Run: headless pygame with SDL's dummy video driver; simulated clock (each Clock.tick advances the game by its frame time, no real sleeping); random seed 0; keys injected as events and as key.get_pressed() state; no mouse input.
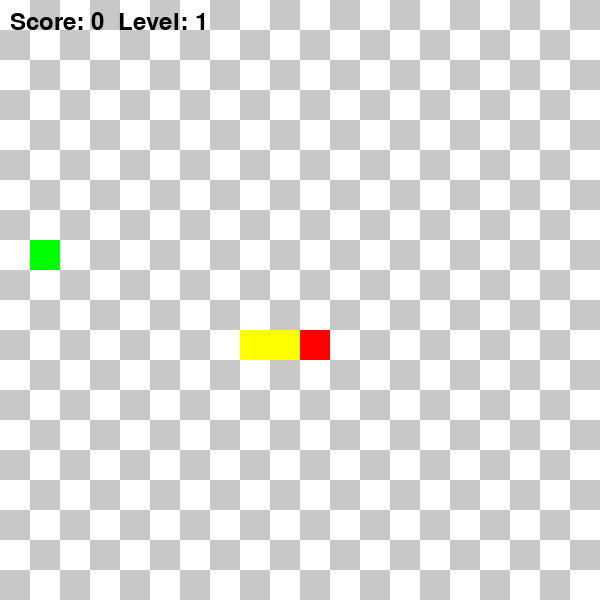
Frame 1 of 4 · flips 1–60 · no input
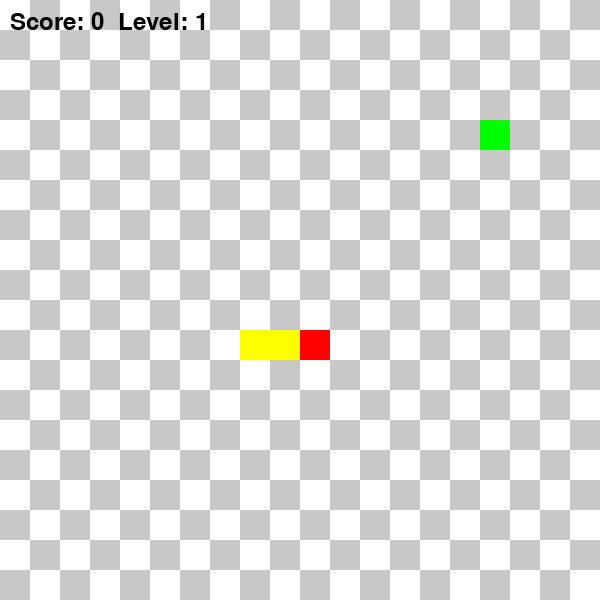
Frame 2 of 4 · flips 61–180 · tapped SPACE, RETURN · held RIGHT (→), D
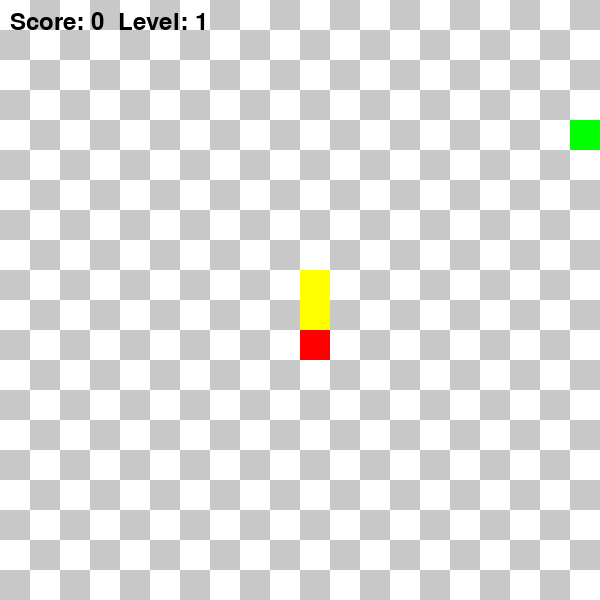
Frame 3 of 4 · flips 181–300 · held DOWN (↓), S
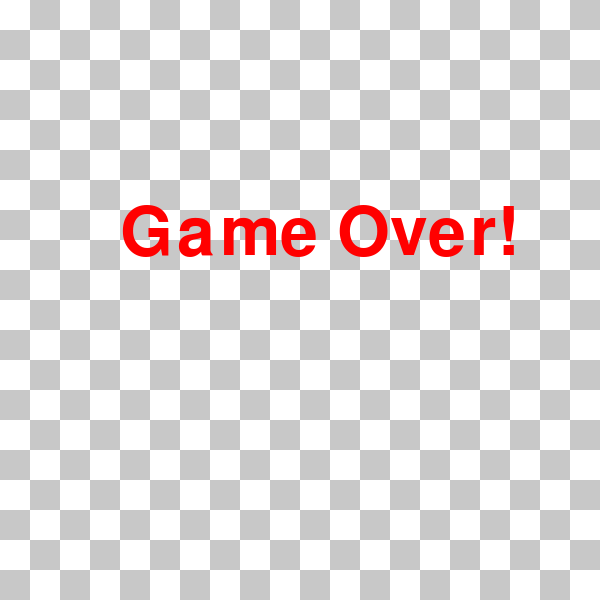
Frame 4 of 4 · flips 301–420 · held LEFT (←), A, UP (↑), W

The pygame program that drew these frames:

import pygame
import random

pygame.init()

# Определение размеров окна и ячейки
WIDTH = 600  # Ширина экрана
HEIGHT = 600  # Высота экрана
CELL = 30  # Размер одной ячейки (квадрата)

# Определение цветов
colorWHITE = (255, 255, 255)
colorGRAY = (200, 200, 200)
colorBLACK = (0, 0, 0)
colorRED = (255, 0, 0)
colorGREEN = (0, 255, 0)
colorYELLOW = (255, 255, 0)

# Создаем окно игры
screen = pygame.display.set_mode((WIDTH, HEIGHT))
pygame.display.set_caption("Snake Game")


def draw_grid_chess():
    """Рисует шахматное поле"""
    colors = [colorWHITE, colorGRAY]
    for i in range(HEIGHT // CELL):
        for j in range(WIDTH // CELL):
            pygame.draw.rect(screen, colors[(i + j) % 2], (i * CELL, j * CELL, CELL, CELL))


class Point:
    """Класс, представляющий координаты (x, y)"""
    def __init__(self, x, y):
        self.x = x
        self.y = y


class Snake:
    """Класс змейки"""
    def __init__(self):
        self.body = [Point(10, 11), Point(10, 12), Point(10, 13)]  # Начальные координаты змейки
        self.dx = 1  # Направление движения по X
        self.dy = 0  # Направление движения по Y
        self.score = 0  # Счет
        self.level = 1  # Уровень
        self.food_count = 0  # Количество съеденной еды

    def move(self):
        """Перемещение тела змейки"""
        for i in range(len(self.body) - 1, 0, -1):
            self.body[i].x = self.body[i - 1].x
            self.body[i].y = self.body[i - 1].y

        # Двигаем голову змейки в направлении движения
        self.body[0].x += self.dx
        self.body[0].y += self.dy

        # Обрабатываем выход за границы экрана (телепортируем змейку на другую сторону)
        if self.body[0].x > WIDTH // CELL - 1:
            self.body[0].x = 0
        elif self.body[0].x < 0:
            self.body[0].x = WIDTH // CELL - 1
        if self.body[0].y > HEIGHT // CELL - 1:
            self.body[0].y = 0
        elif self.body[0].y < 0:
            self.body[0].y = HEIGHT // CELL - 1

    def draw(self):
        """Рисуем змею на экране"""
        pygame.draw.rect(screen, colorRED, (self.body[0].x * CELL, self.body[0].y * CELL, CELL, CELL))
        for segment in self.body[1:]:
            pygame.draw.rect(screen, colorYELLOW, (segment.x * CELL, segment.y * CELL, CELL, CELL))

    def check_self_collision(self):
        """Проверяет, врезалась ли змея в саму себя"""
        head = self.body[0]
        for segment in self.body[1:]:
            if head.x == segment.x and head.y == segment.y:
                return True
        return False

    def check_collision(self, food):
        """Проверяет, съела ли змея еду"""
        head = self.body[0]
        if head.x == food.pos.x and head.y == food.pos.y:
            self.body.append(Point(head.x, head.y))  # Добавляем сегмент к змейке
            food.rand_pos()  # Перемещаем еду
            self.score += random.randint(5, 15)  # Увеличиваем счет
            self.food_count += 1

            # Каждые 3 съеденных еды увеличиваем уровень
            if self.food_count % 3 == 0:
                self.level += 1
                return True
        return False


class Food:
    """Класс еды"""
    def __init__(self):
        self.pos = Point(random.randint(0, WIDTH // CELL - 1), random.randint(0, HEIGHT // CELL - 1))
        self.timer = pygame.time.get_ticks()  # Запоминаем время появления еды

    def draw(self):
        pygame.draw.rect(screen, colorGREEN, (self.pos.x * CELL, self.pos.y * CELL, CELL, CELL))

    def rand_pos(self):
        """Перемещает еду в случайное место и сбрасывает таймер"""
        while True:
            new_pos = Point(random.randint(0, WIDTH // CELL - 1), random.randint(0, HEIGHT // CELL - 1))
            if not any(segment.x == new_pos.x and segment.y == new_pos.y for segment in snake.body):
                self.pos = new_pos
                self.timer = pygame.time.get_ticks()  # Обновляем таймер
                break

    def update_timer(self, time_limit=6000):  # Время в миллисекундах 
        """Если прошло время, перемещает еду"""
        if pygame.time.get_ticks() - self.timer > time_limit:
            self.rand_pos()


# Инициализация игры
FPS = 5  
clock = pygame.time.Clock()
snake = Snake()
food = Food()
running = True

while running:
    screen.fill(colorWHITE)
    
    for event in pygame.event.get():
        if event.type == pygame.QUIT:
            running = False
        if event.type == pygame.KEYDOWN:
            if event.key == pygame.K_RIGHT and snake.dx == 0:
                snake.dx = 1
                snake.dy = 0
            elif event.key == pygame.K_LEFT and snake.dx == 0:
                snake.dx = -1
                snake.dy = 0
            elif event.key == pygame.K_DOWN and snake.dy == 0:
                snake.dx = 0
                snake.dy = 1
            elif event.key == pygame.K_UP and snake.dy == 0:
                snake.dx = 0
                snake.dy = -1

    draw_grid_chess()
    snake.move()
    food.update_timer()  # Проверяем таймер еды

    if snake.check_self_collision():
        font = pygame.font.SysFont(None, 100)
        text = font.render("Game Over!", True, colorRED)
        screen.blit(text, (WIDTH // 5, HEIGHT // 3))
        pygame.display.flip()
        pygame.time.delay(2000)
        running = False
        continue

    if snake.check_collision(food):
        FPS += 1

    snake.draw()
    food.draw()

    font = pygame.font.Font(None, 36)
    score_text = font.render(f"Score: {snake.score}  Level: {snake.level}", True, colorBLACK)
    screen.blit(score_text, (10, 10))

    pygame.display.flip()
    clock.tick(FPS)

pygame.quit()
